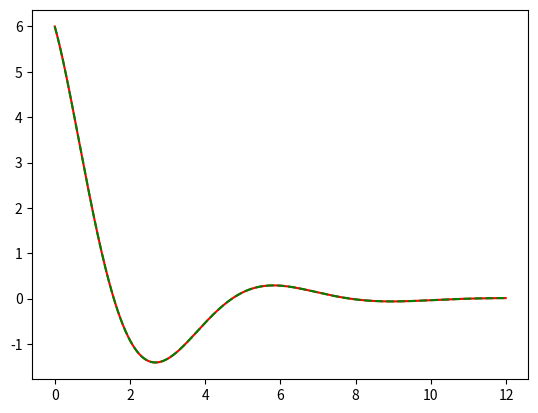

This chart was generated by the following Python code:
# %%

import numpy as np
import matplotlib.pyplot as plt

def main():
    linearity()

def linearity():

    #define x(t)
    def x(t):
        return np.cos(t)
    #time axis
    t = np.arange(0,12,0.01)

    #define y1 and y2
    y1 = 2 * np.exp(-0.5*t)*x(t)
    y2 = 4 * np.exp(-0.5*t)*x(t)

    #x3 = a*x1 + b*x2
    x3 = 2*x(t)+4*x(t)

    #check if the sum of the inputs results in the sum of the outputs
    y = y1 + y2
    y3 = np.exp(-0.5*t)*x3

    plt.plot(t,y3, 'r')     #plot y3 in red
    plt.plot(t,y, '--g')    #plot y in green (dashed lines)


def time_invariant():
    #define x(t) and y(t)
    def x(t):
        return np.cos(2*np.pi*5*t)
    def y(t):
        return 3*np.cos(t)*x(t)
    
    t = np.arange(0,10,0.01)
    #time axis

    #y1 and shifted y1
    y1 = np.array(y(t))
    y2 = np.array(y(t-1))

    plt.plot(t,y1)
    plt.plot(t,y2, '--r') #red

main()


# %%
